Photos from the image-classification dataset "annotations_cls" in the GitHub repository kailhashed/Violence_detection. Its 2 classes are: violent, non-violent.

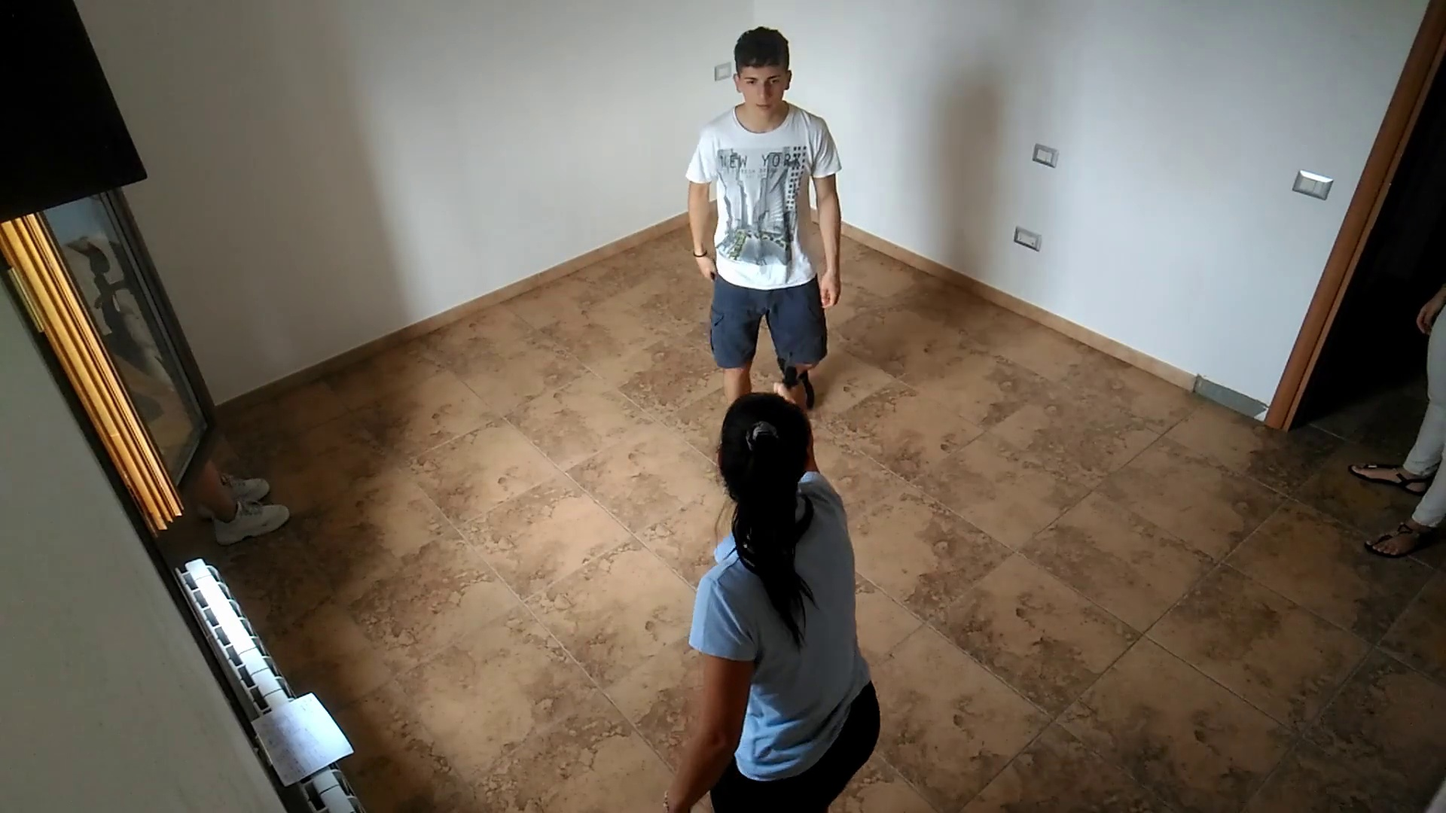
Label: violent

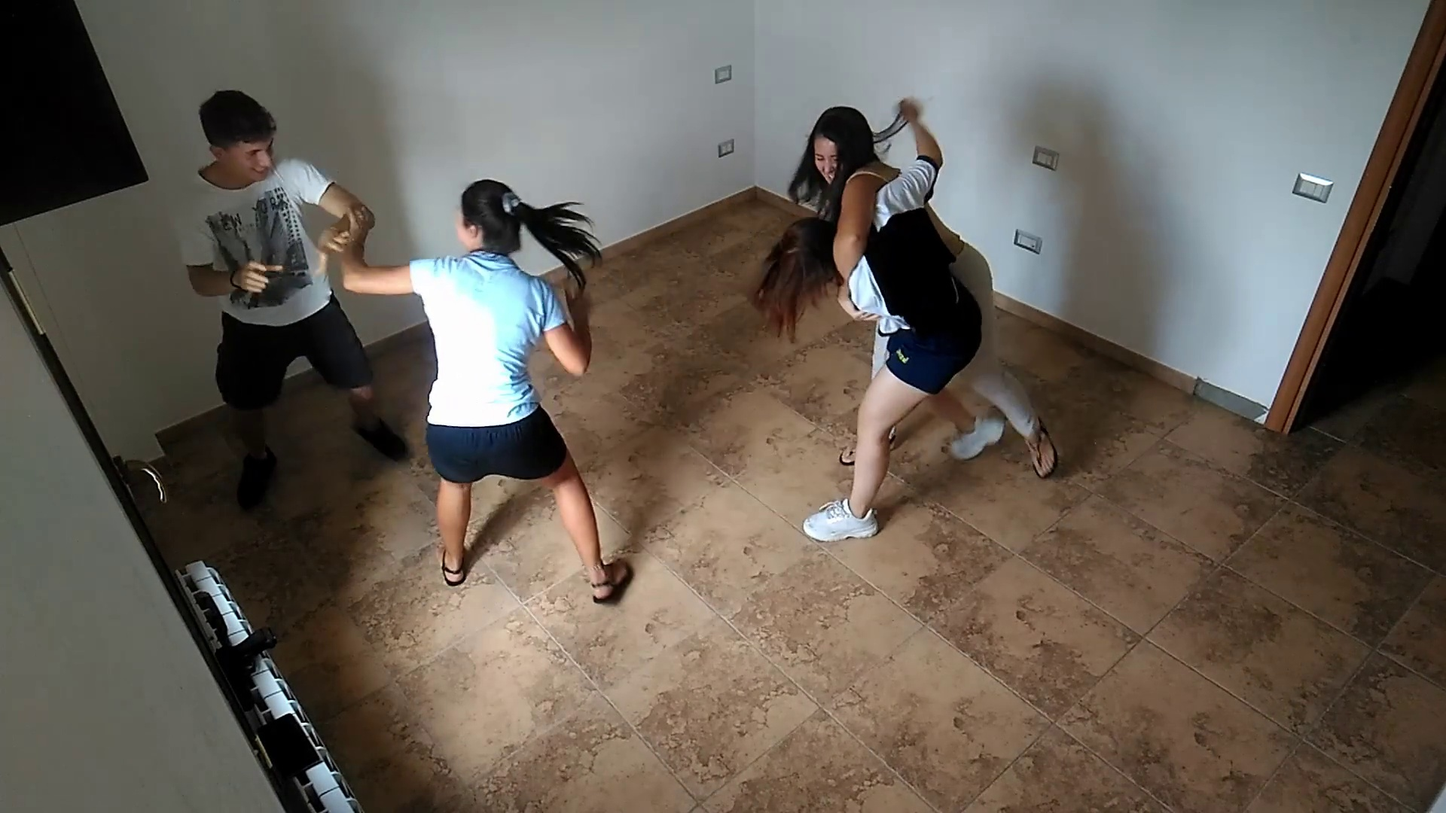
Label: violent

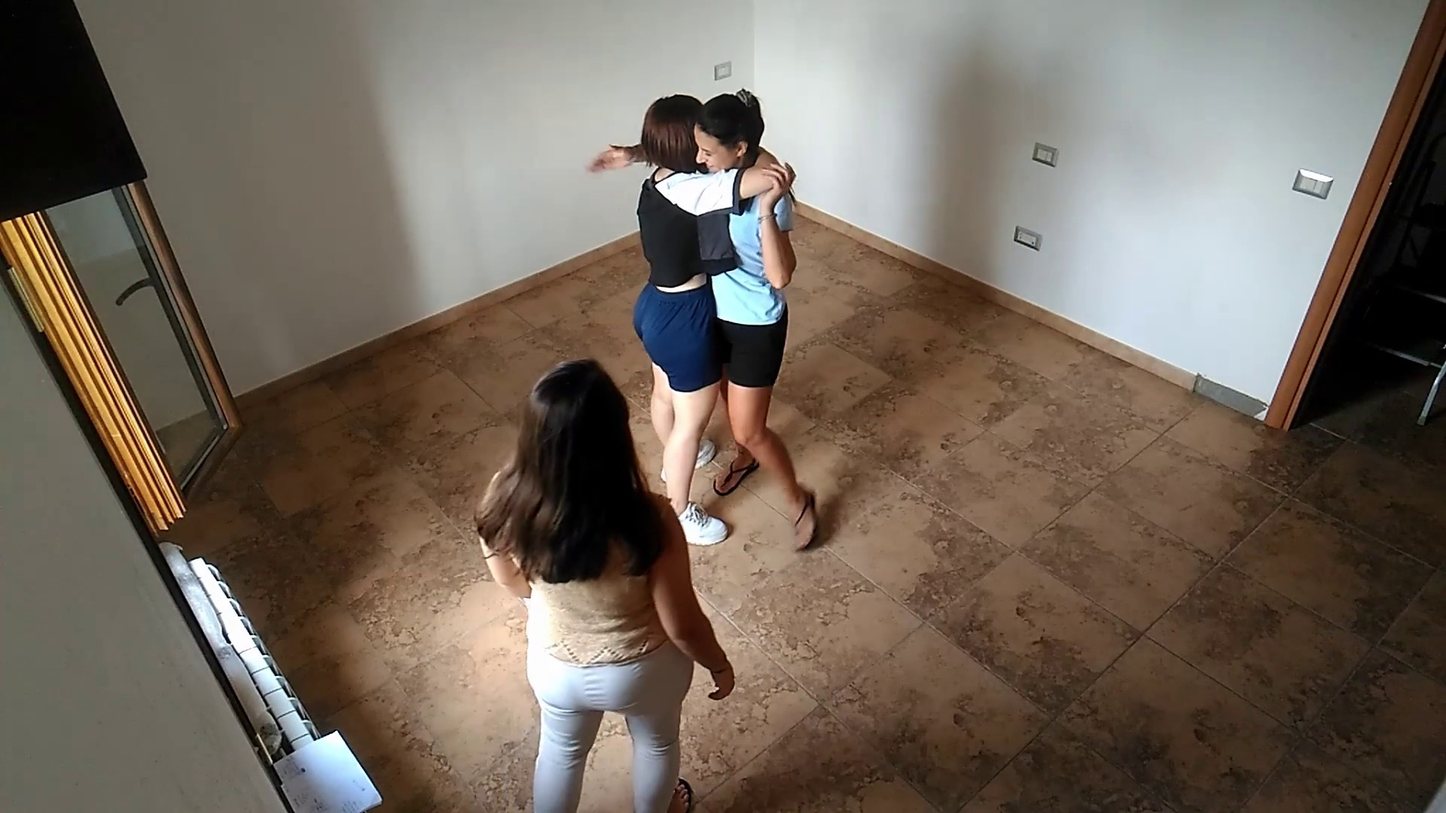
Label: non-violent

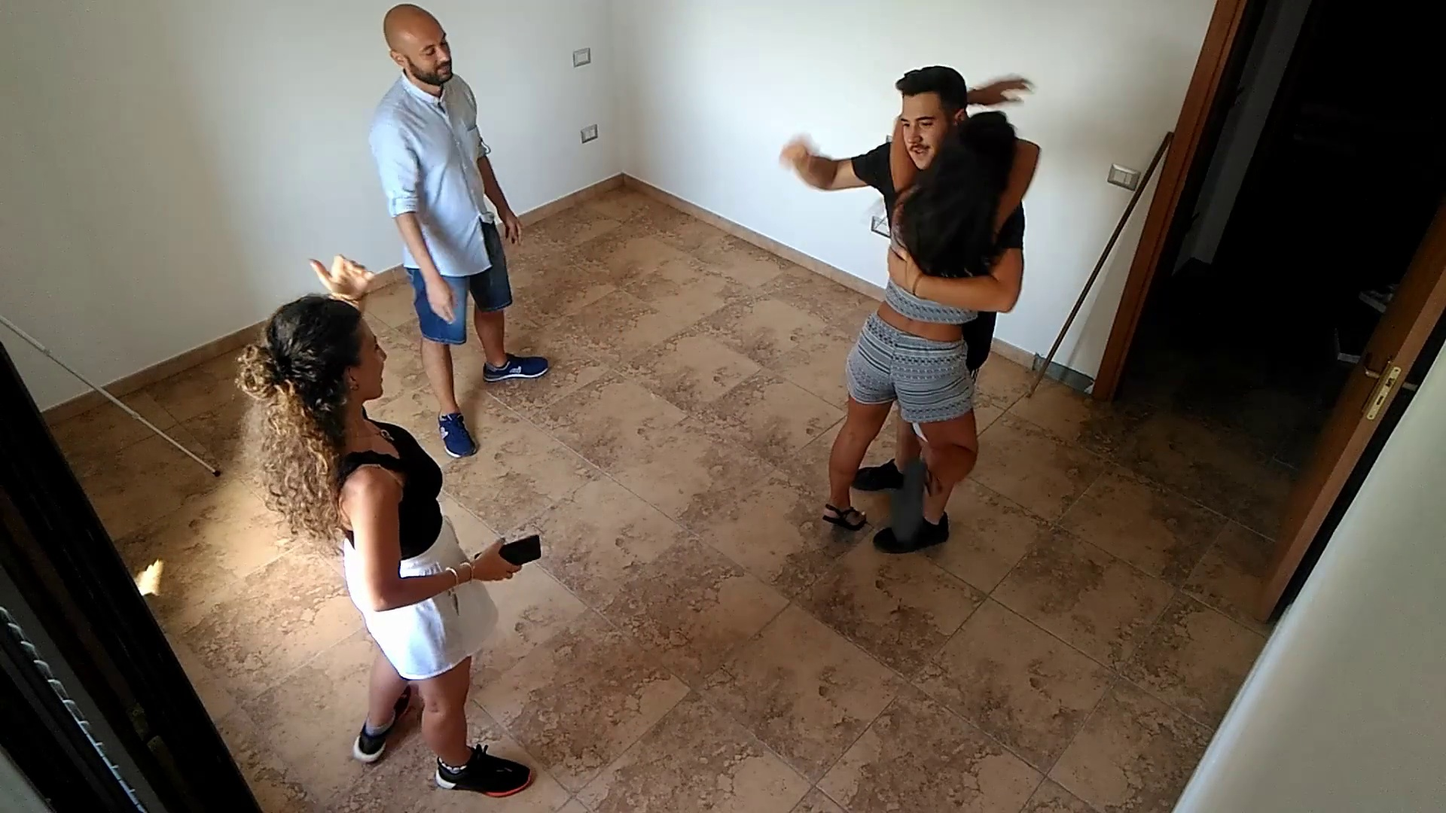
Label: non-violent

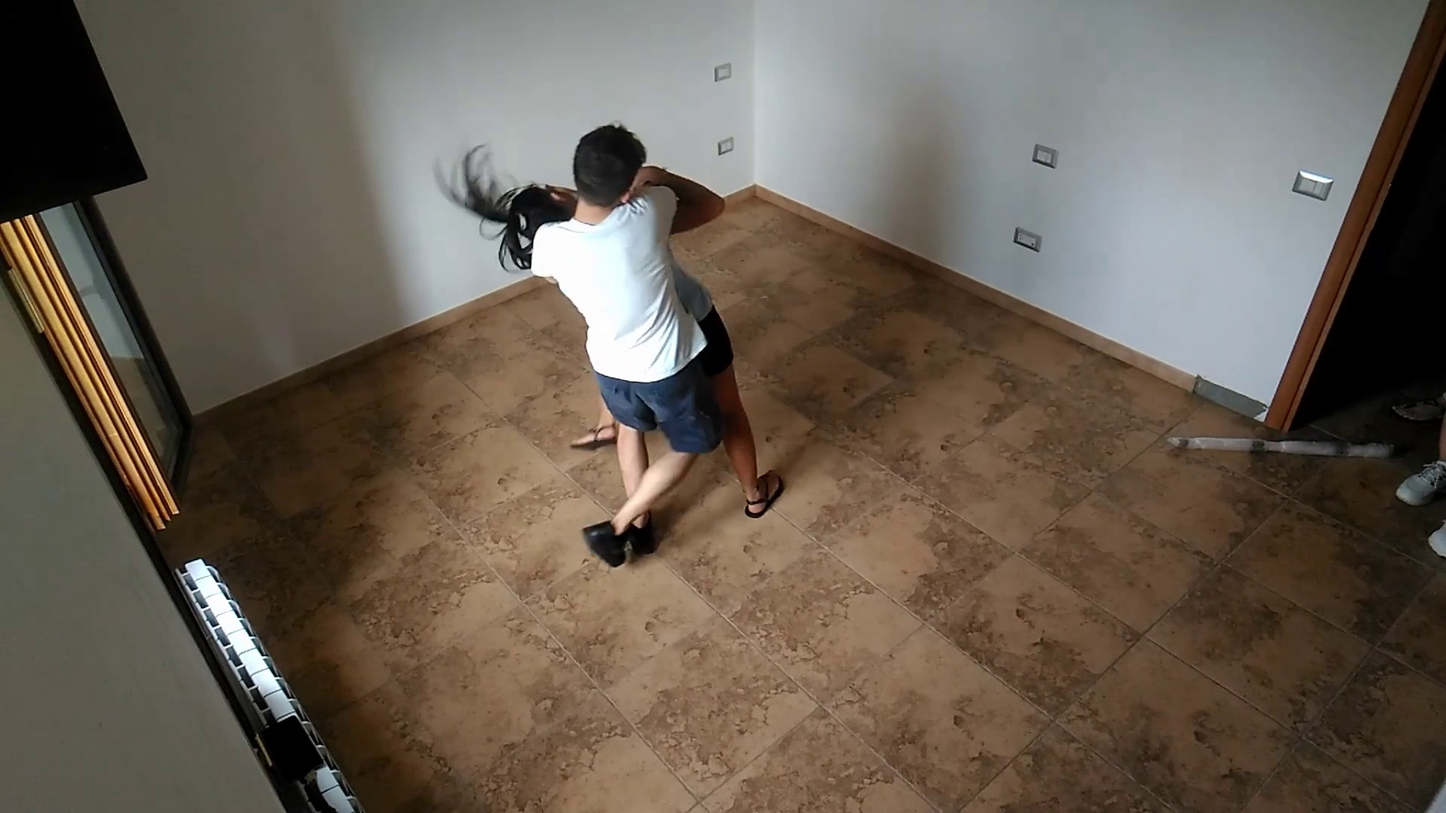
Label: violent

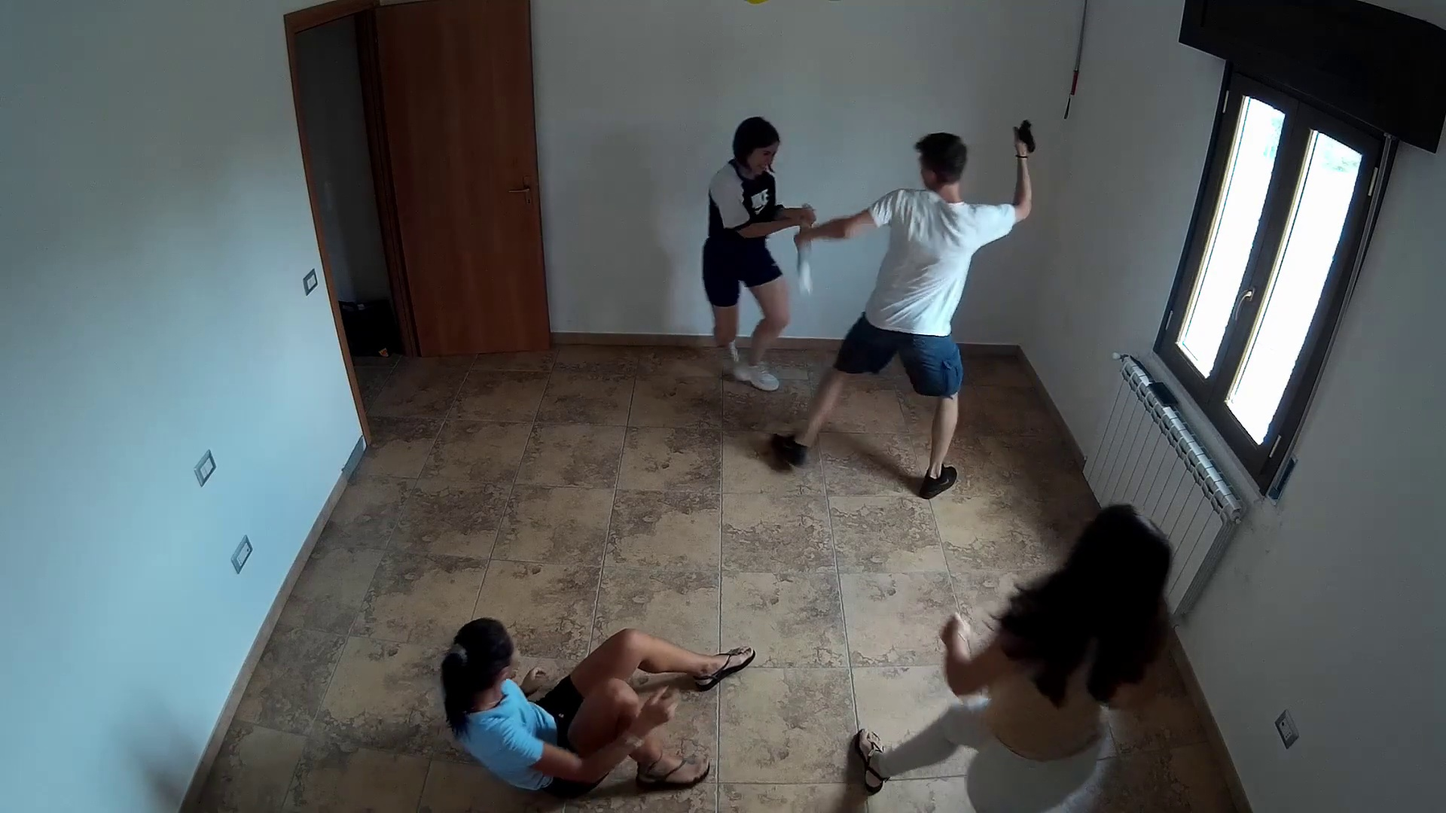
Label: violent
